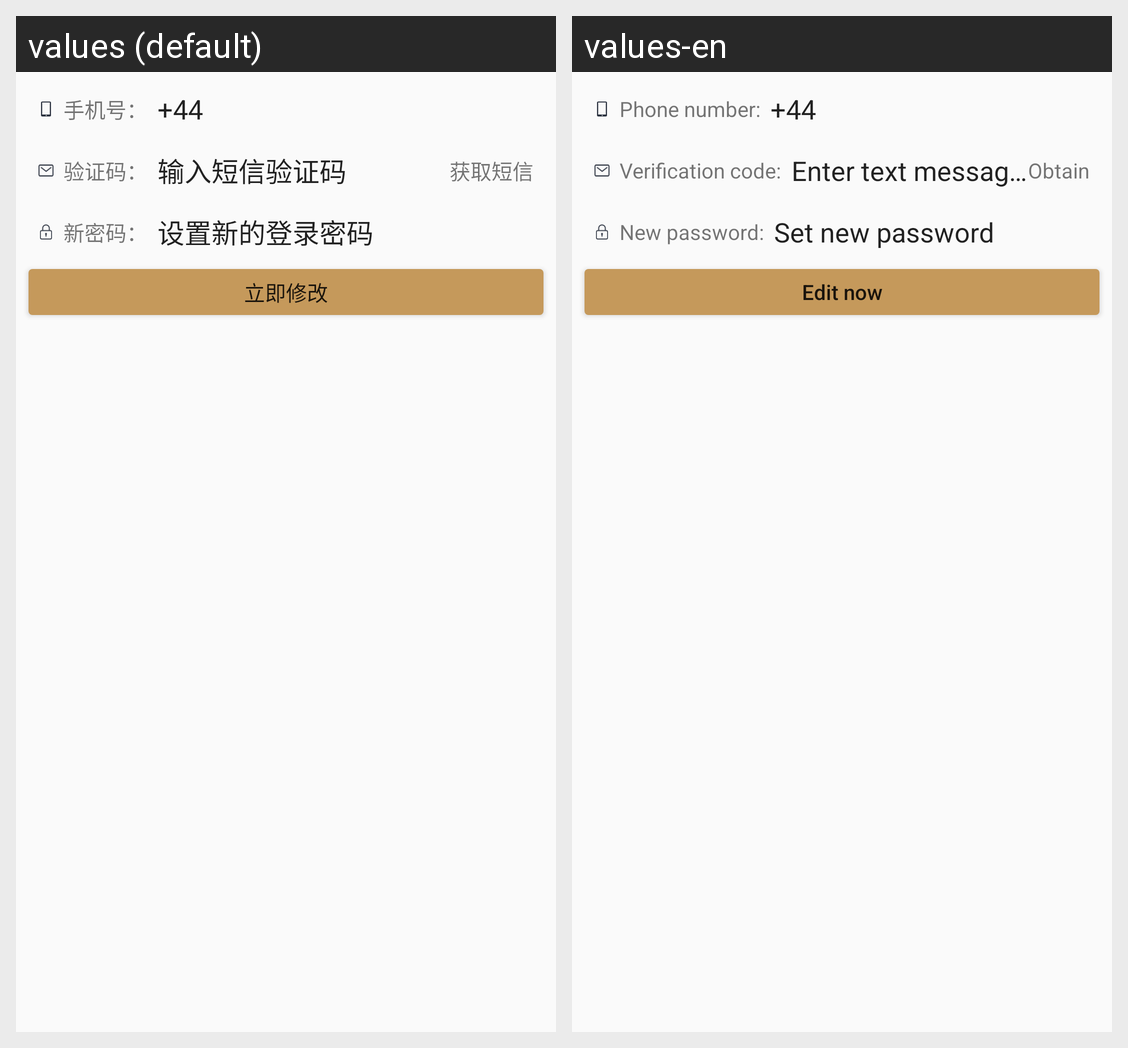

Translations of the strings shown on this Android screen, per locale in the grid:
Android screen res/layout/activity_change_password.xml rendered under 2 locales, left to right: values (default), values-en. Device: Nexus 5 (rendered at 1080×1920; each locale shown at half size, 540×960, under a caption strip naming it); theme SwipeThemeT.
Strings drawn on this screen, with the default value and each locale's value (text and hints the layout hard-codes, and strings that could not be matched under every locale, appear in the picture but are not listed):

a_tel_
  values: 手机号：
  values-en: Phone number:

a_verify_code_
  values: 验证码：
  values-en: Verification code:

a_input_verify_code
  values: 输入短信验证码
  values-en: Enter text message verification code

a_get_msg
  values: 获取短信
  values-en: Obtain

a_new_password_
  values: 新密码：
  values-en: New password:

a_set_new_login_password
  values: 设置新的登录密码
  values-en: Set new password

a_now_change
  values: 立即修改
  values-en: Edit now
